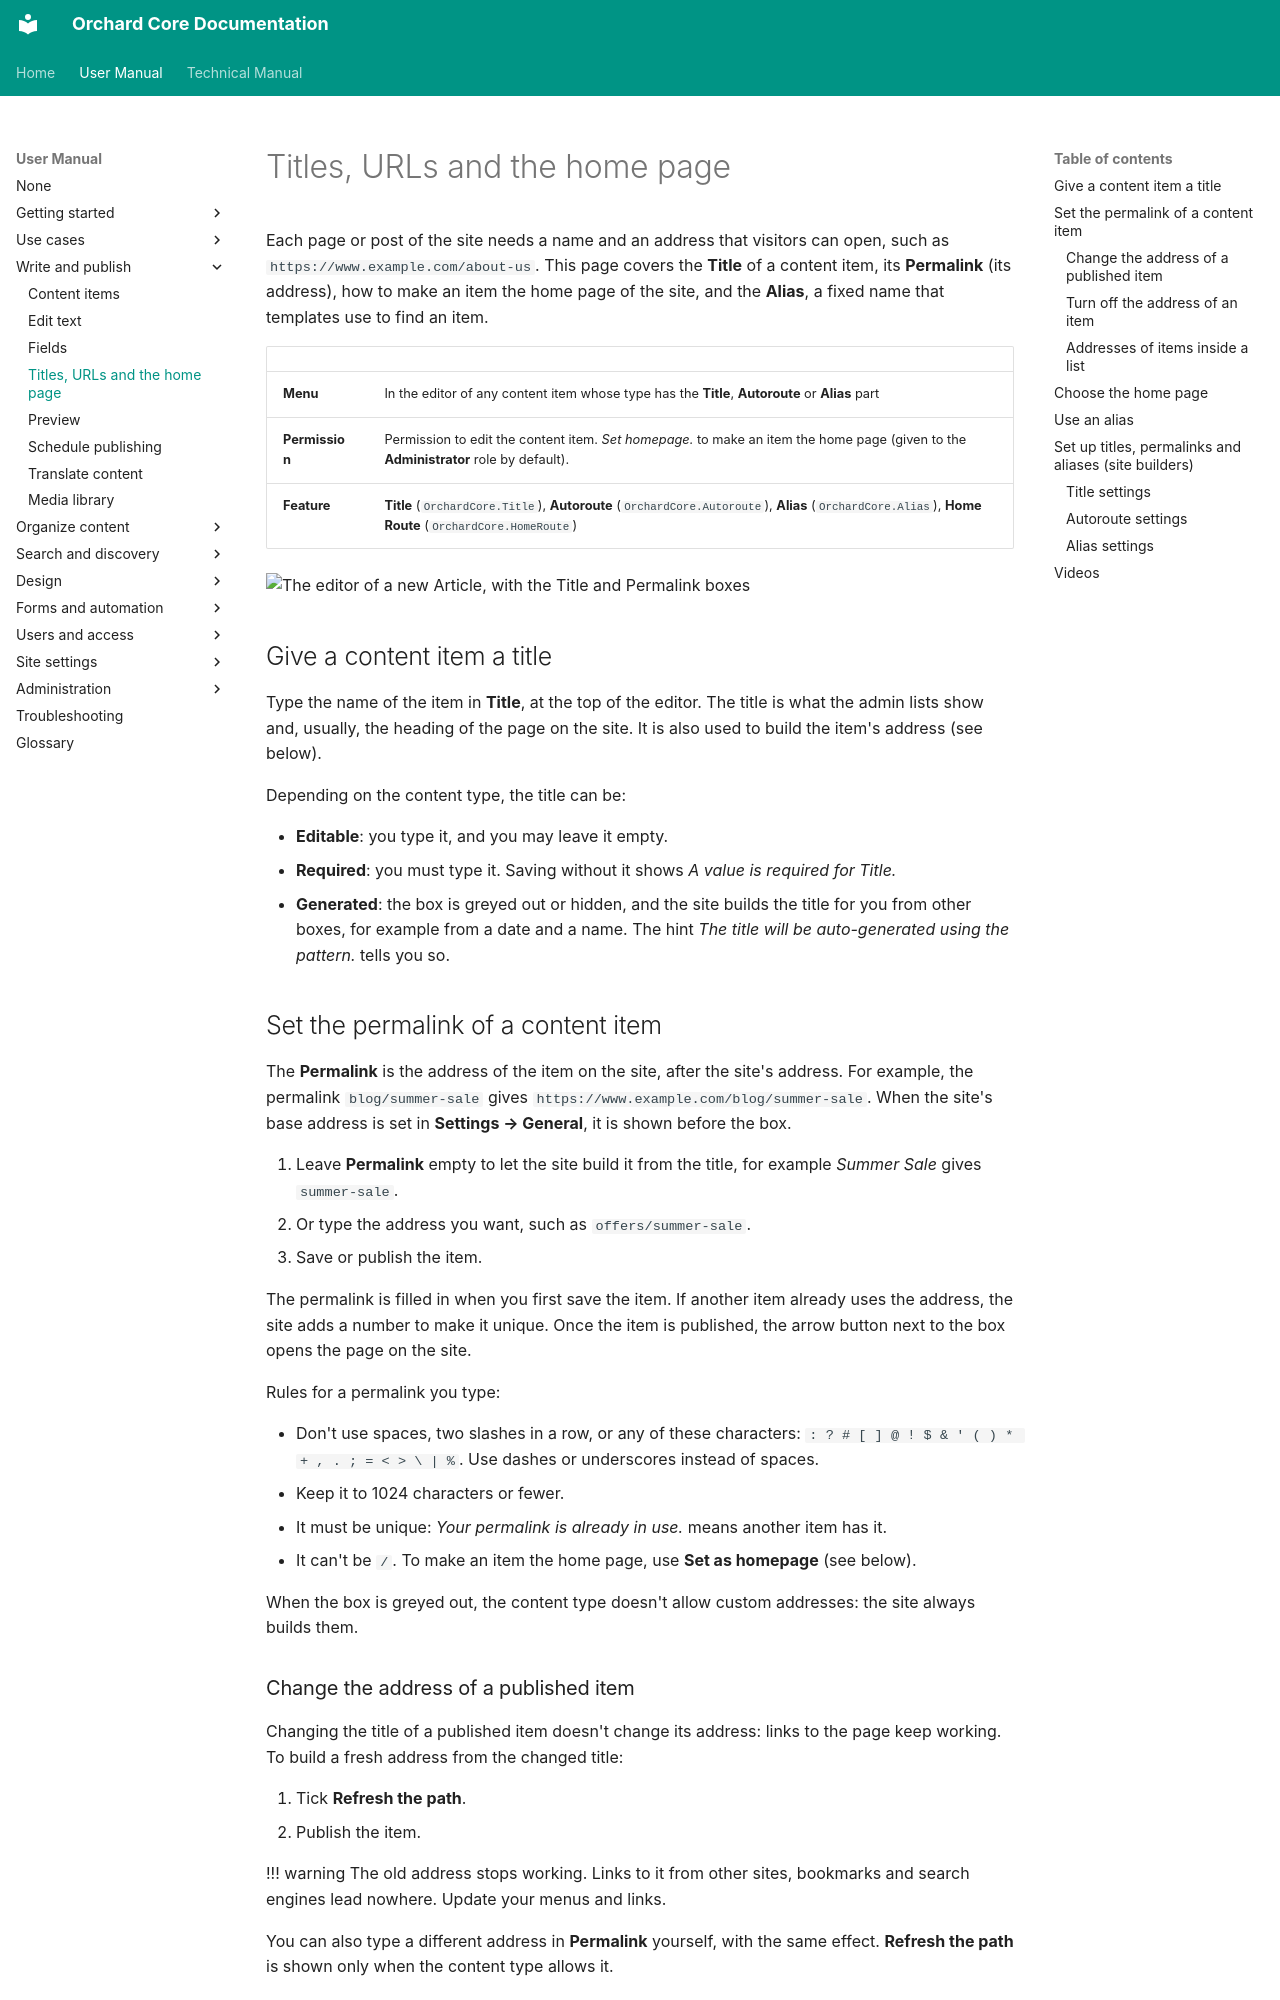

repository: OrchardCMS/OrchardCore · page: user-manual/content/urls-and-homepage/index.html · generator: mkdocs

---
title: Titles, URLs and the home page
description: Give content items a title and a web address, change or refresh a permalink, choose the home page, and use aliases.
technical_manual:
  - reference/modules/Title/README.md
  - reference/modules/Autoroute/README.md
  - reference/modules/Alias/README.md
  - reference/modules/HomeRoute/README.md
  - reference/modules/Liquid/README.md
---

# Titles, URLs and the home page

Each page or post of the site needs a name and an address that visitors can open, such as `https://www.example.com/about-us`. This page covers the **Title** of a content item, its **Permalink** (its address), how to make an item the home page of the site, and the **Alias**, a fixed name that templates use to find an item.

| | |
| --- | --- |
| **Menu** | In the editor of any content item whose type has the **Title**, **Autoroute** or **Alias** part |
| **Permission** | Permission to edit the content item. *Set homepage.* to make an item the home page (given to the **Administrator** role by default). |
| **Feature** | **Title** (`OrchardCore.Title`), **Autoroute** (`OrchardCore.Autoroute`), **Alias** (`OrchardCore.Alias`), **Home Route** (`OrchardCore.HomeRoute`) |

![The editor of a new Article, with the Title and Permalink boxes](images/create-article.webp)

## Give a content item a title

Type the name of the item in **Title**, at the top of the editor. The title is what the admin lists show and, usually, the heading of the page on the site. It is also used to build the item's address (see below).

Depending on the content type, the title can be:

- **Editable**: you type it, and you may leave it empty.
- **Required**: you must type it. Saving without it shows *A value is required for Title.*
- **Generated**: the box is greyed out or hidden, and the site builds the title for you from other boxes, for example from a date and a name. The hint *The title will be auto-generated using the pattern.* tells you so.
